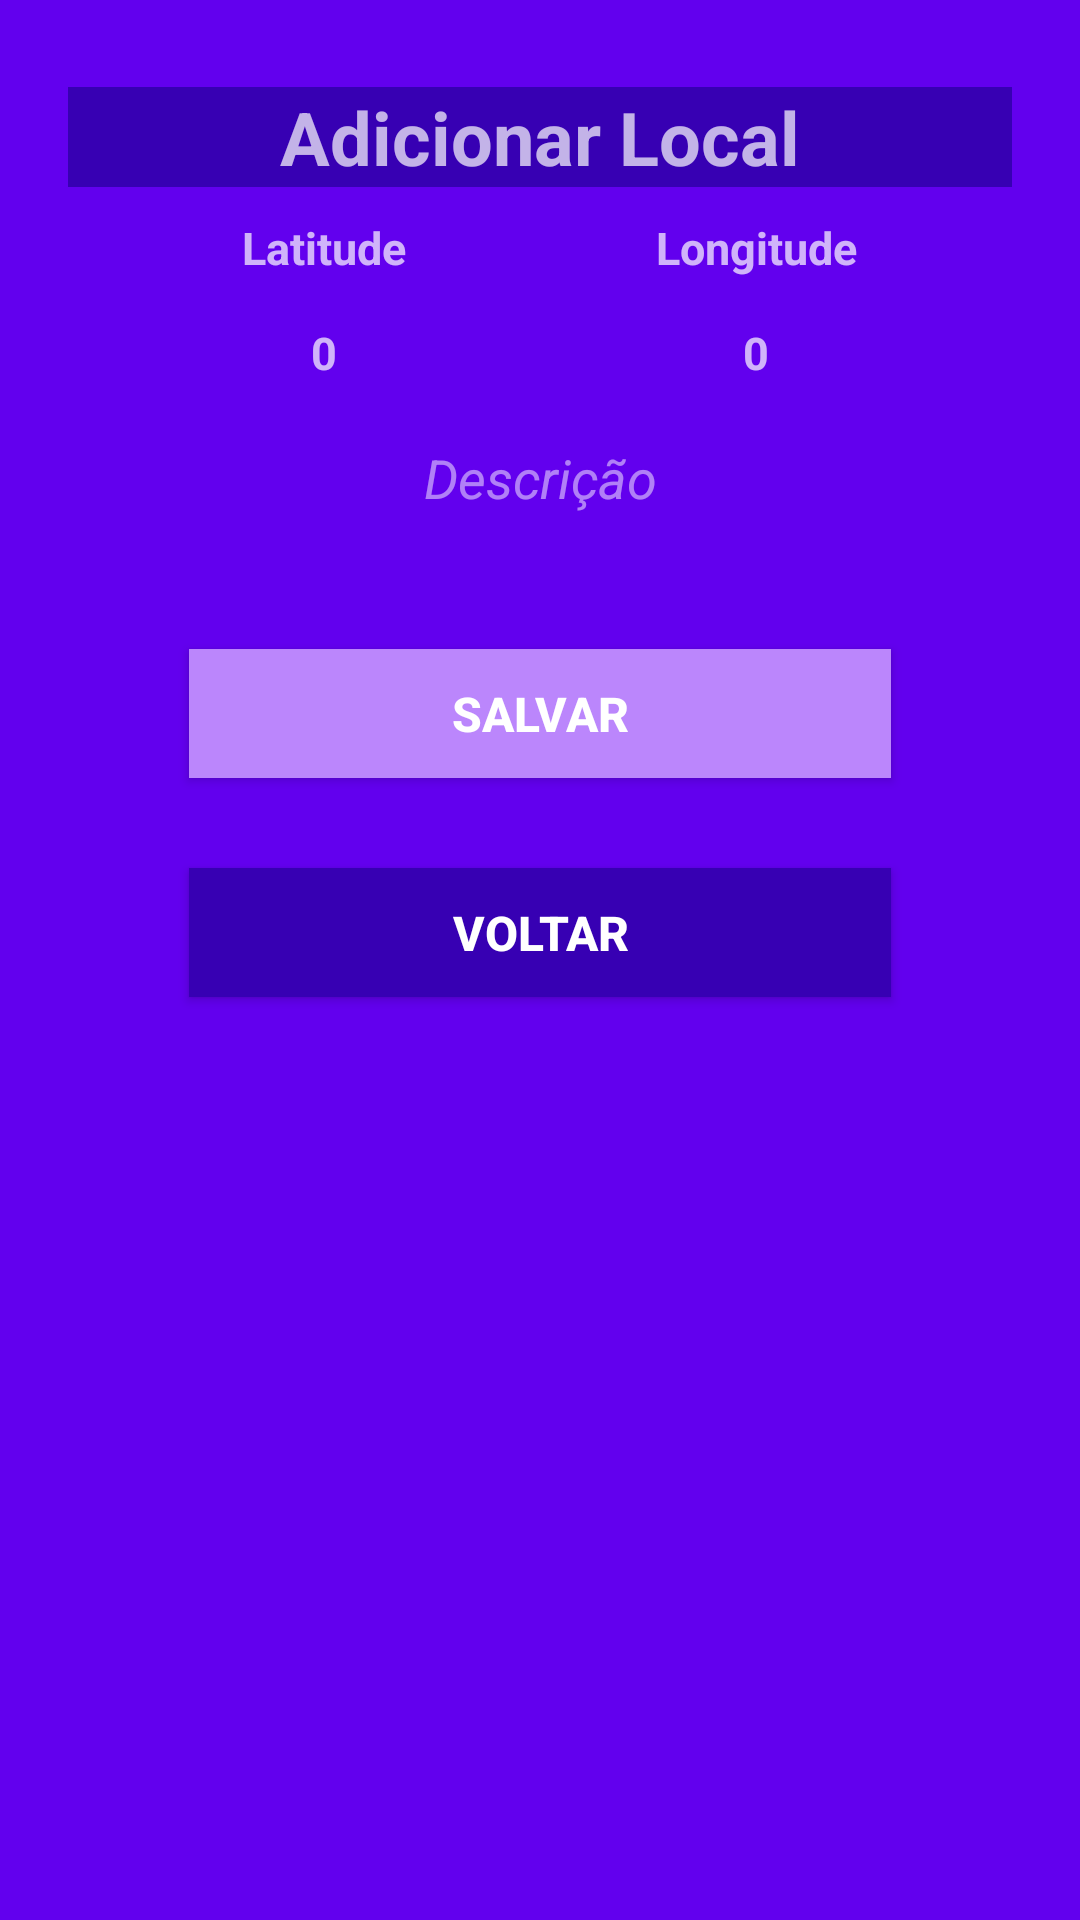

Android layout source for this screen:
<!-- AndroidManifest.xml: application theme Theme.Prova_a3 -->
<!-- res/layout/activity_adicionar.xml -->
<?xml version="1.0" encoding="utf-8"?>
<ScrollView
    xmlns:android="http://schemas.android.com/apk/res/android"
    xmlns:app="http://schemas.android.com/apk/res-auto"
    xmlns:tools="http://schemas.android.com/tools"
    android:layout_width="match_parent"
    android:layout_height="match_parent"
    android:fillViewport="true"
    tools:context=".ui.AdicionarActivity">

    <androidx.constraintlayout.widget.ConstraintLayout
        android:layout_width="match_parent"
        android:layout_height="wrap_content"
        android:background="@color/purple_500"
        android:theme="@style/ThemeOverlay.AppCompat.Dark.ActionBar">

        <LinearLayout
            android:layout_width="match_parent"
            android:layout_height="match_parent"
            android:orientation="vertical"
            android:background="@color/purple_500">

            <TextView
                android:id="@+id/textViewTitulo"
                android:layout_width="match_parent"
                android:layout_height="wrap_content"
                android:layout_marginLeft="11pt"
                android:layout_marginTop="14pt"
                android:layout_marginRight="11pt"
                android:text="@string/adicionar_local"
                android:background="@color/purple_700"
                android:textAlignment="center"
                android:textSize="12pt"
                android:textStyle="bold"
                app:layout_constraintLeft_toLeftOf="parent"
                app:layout_constraintRight_toRightOf="parent"
                app:layout_constraintTop_toTopOf="parent" />

            <LinearLayout
                android:layout_width="match_parent"
                android:layout_height="wrap_content"
                android:layout_marginTop="10dp"
                android:orientation="horizontal">

                <TextView
                    android:id="@+id/textViewLatitudeTitulo"
                    android:layout_width="match_parent"
                    android:layout_height="25dp"
                    android:layout_weight="2"
                    android:layout_marginLeft="36dp"
                    android:textAlignment="center"
                    android:textSize="15dp"
                    android:textStyle="bold"
                    android:text="@string/latitude"
                    app:layout_constraintLeft_toLeftOf="parent"
                    app:layout_constraintRight_toRightOf="parent"/>

                <TextView
                    android:id="@+id/textViewLongitudeTitulo"
                    android:layout_width="match_parent"
                    android:layout_height="match_parent"
                    android:layout_weight="2"
                    android:layout_marginRight="36dp"
                    android:text="@string/longitude"
                    android:textAlignment="center"
                    android:textSize="15dp"
                    android:textStyle="bold"
                    app:layout_constraintLeft_toLeftOf="parent"
                    app:layout_constraintRight_toRightOf="parent"
                    app:layout_constraintTop_toBottomOf="@+id/textViewLatitude" />

            </LinearLayout>

            <LinearLayout
                android:layout_width="match_parent"
                android:layout_height="wrap_content"
                android:layout_marginTop="10dp"
                android:orientation="horizontal">

                <TextView
                    android:id="@+id/textViewLatitude"
                    android:layout_width="match_parent"
                    android:layout_height="25dp"
                    android:layout_weight="2"
                    android:layout_marginLeft="36dp"
                    android:textAlignment="center"
                    android:textSize="15dp"
                    android:textStyle="bold"
                    android:text="0"
                    app:layout_constraintLeft_toLeftOf="parent"
                    app:layout_constraintRight_toRightOf="parent"/>

                <TextView
                    android:id="@+id/textViewLongitude"
                    android:layout_width="match_parent"
                    android:layout_height="match_parent"
                    android:layout_weight="2"
                    android:layout_marginRight="36dp"
                    android:text="0"
                    android:textAlignment="center"
                    android:textSize="15dp"
                    android:textStyle="bold"
                    app:layout_constraintLeft_toLeftOf="parent"
                    app:layout_constraintRight_toRightOf="parent"
                    app:layout_constraintTop_toBottomOf="@+id/textViewLatitude" />

            </LinearLayout>

            <EditText
                android:id="@+id/editTextDescricao"
                android:layout_width="match_parent"
                android:layout_height="34dp"
                android:layout_marginLeft="36dp"
                android:layout_marginTop="10dp"
                android:layout_marginRight="36dp"
                android:background="@color/purple_500"
                android:hint="@string/descri_o"
                android:textAlignment="center"
                android:textColor="@color/white"
                android:textSize="18dp"
                android:textStyle="italic"
                app:layout_constraintLeft_toLeftOf="parent"
                app:layout_constraintRight_toRightOf="parent"
                app:layout_constraintTop_toBottomOf="@+id/textViewLongitude" />


            <Button
                android:id="@+id/buttonConfirmar"
                android:layout_width="match_parent"
                android:layout_height="43dp"
                android:layout_marginLeft="63dp"
                android:layout_marginTop="40dp"
                android:layout_marginRight="63dp"
                android:background="@color/purple_200"
                android:text="@string/salvar"
                android:textSize="16sp"
                android:textStyle="bold"
                android:onClick="completarCadastro"
                app:layout_constraintLeft_toLeftOf="parent"
                app:layout_constraintRight_toRightOf="parent"
                app:layout_constraintTop_toBottomOf="@+id/editTextDescricao" />

            <Button
                android:id="@+id/buttonVoltar"
                android:layout_width="match_parent"
                android:layout_height="43dp"
                android:layout_marginLeft="63dp"
                android:layout_marginRight="63dp"
                android:layout_marginTop="30dp"
                android:layout_marginBottom="23dp"
                android:background="@color/purple_700"
                android:text="@string/voltar"
                android:textSize="16sp"
                android:textStyle="bold"
                android:onClick="voltarHome"
                app:layout_constraintLeft_toLeftOf="parent"
                app:layout_constraintRight_toRightOf="parent"
                app:layout_constraintTop_toBottomOf="@+id/buttonConfirmar"/>

        </LinearLayout>

    </androidx.constraintlayout.widget.ConstraintLayout>

</ScrollView>
<!-- resources referenced by this layout -->
<resources>
  <string name="adicionar_local">Adicionar Local</string>
  <string name="descri_o">Descrição</string>
  <string name="latitude">Latitude</string>
  <string name="longitude">Longitude</string>
  <string name="salvar">Salvar</string>
  <string name="voltar">Voltar</string>
  <style name="Theme.Prova_a3" parent="Theme.MaterialComponents.DayNight.DarkActionBar">
          
          <item name="colorPrimary">@color/purple_500</item>
          <item name="colorPrimaryVariant">@color/purple_700</item>
          <item name="colorOnPrimary">@color/white</item>
          
          <item name="colorSecondary">@color/teal_200</item>
          <item name="colorSecondaryVariant">@color/teal_700</item>
          <item name="colorOnSecondary">@color/black</item>
          
          <item name="android:statusBarColor" tools:targetApi="l">?attr/colorPrimaryVariant</item>
          
      </style>
  <!-- not gathered from this repository: default colours our renderer supplied (Android Studio template values) -->
  <color name="purple_200">#FFBB86FC</color>
  <color name="purple_500">#FF6200EE</color>
  <color name="purple_700">#FF3700B3</color>
  <color name="teal_200">#FF03DAC5</color>
  <color name="teal_700">#FF018786</color>
  <color name="black">#FF000000</color>
  <color name="white">#FFFFFFFF</color>
</resources>
